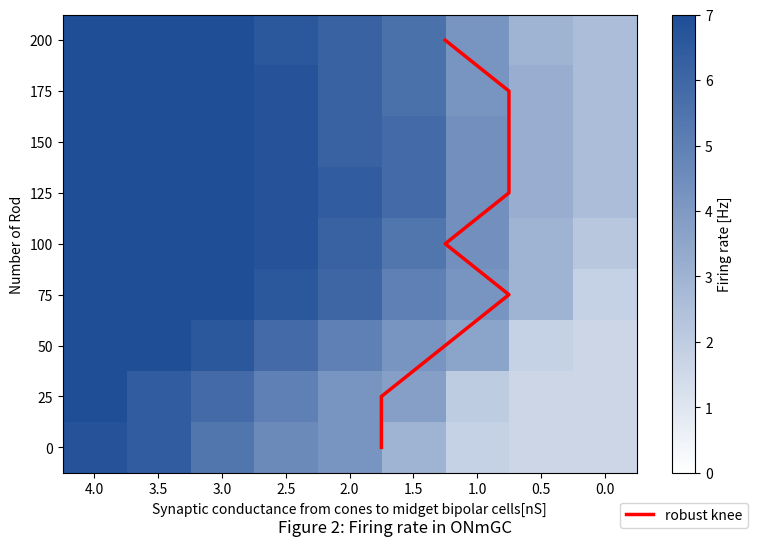

Reproduce this figure in Python.
# OFF mGC: ロバストな“勾配基準”の閾値境界検出
# 手順: 移動平均 → 単調(減少)回帰 → 最大勾配位置をRodごとに抽出
# 表示: 白→青の2色ヒートマップ（0〜17固定）＋ 閾値境界線のオーバーレイ

import numpy as np
import pandas as pd
import matplotlib.pyplot as plt
from matplotlib.colors import LinearSegmentedColormap, Normalize

# ========= 設定 =========
MOVING_AVG_WIN = 3      # 移動平均の窓幅（奇数）。3か5が無難
FIGSIZE = (8.0, 5.8)
DPI = 300

# ========= データ（発火率[Hz]）=========
DATA_HZ = {
    4.0: {200:7.60, 175:7.40, 150:7.40, 125:7.40, 100:7.40,  75:7.40,  50:7.40,  25:7.00,  0:6.80},
    3.5: {200:7.40, 175:7.40, 150:7.40, 125:7.40, 100:7.40,  75:7.40,  50:7.20,  25:6.40,  0:6.40},
    3.0: {200:7.20, 175:7.40, 150:7.00, 125:7.00, 100:7.00,  75:7.00,  50:6.60,  25:5.80,  0:5.40},
    2.5: {200:6.60, 175:6.80, 150:6.80, 125:6.80, 100:6.80,  75:6.60,  50:5.80,  25:5.00,  0:4.60},
    2.0: {200:6.20, 175:6.20, 150:6.20, 125:6.40, 100:6.20,  75:6.00,  50:5.00,  25:4.20,  0:4.20},
    1.5: {200:5.60, 175:5.60, 150:5.80, 125:5.80, 100:5.40,  75:5.00,  50:4.20,  25:3.80,  0:3.00},
    1.0: {200:4.20, 175:4.20, 150:4.40, 125:4.40, 100:4.40,  75:4.20,  50:3.60,  25:2.00,  0:1.80},
    0.5: {200:3.00, 175:3.20, 150:3.20, 125:3.20, 100:3.00,  75:3.00,  50:1.80,  25:1.60,  0:1.60},
    0.0: {200:2.60, 175:2.60, 150:2.60, 125:2.60, 100:2.20,  75:1.80,  50:1.60,  25:1.60,  0:1.60},
}


# ---- 軸（gは降順、Rodは昇順）----
g_vals = sorted(DATA_HZ.keys(), reverse=True)        # [4.0, 3.5, ..., 0.0]
rod_vals = sorted({r for d in DATA_HZ.values() for r in d.keys()})  # [0,25,...,200]

# ---- 行列Z（行=Rod, 列=g）----
Z = np.array([[DATA_HZ[g][r] for g in g_vals] for r in rod_vals], dtype=float)

# ========= 補助関数 =========
def moving_average(y, win=3):
    """端をコピーしてパディングし、窓幅winの単純移動平均を返す"""
    if win <= 1:
        return np.asarray(y, dtype=float)
    pad = win // 2
    y = np.asarray(y, dtype=float)
    ypad = np.pad(y, (pad, pad), mode='edge')
    kernel = np.ones(win) / win
    return np.convolve(ypad, kernel, mode='valid')

def pava_increasing(y, w=None):
    """単調増加の等方回帰（PAVA）。戻り値は元の長さの配列。"""
    y = list(map(float, y))
    n = len(y)
    if w is None:
        w = [1.0] * n
    else:
        w = list(map(float, w))
    blocks = [{'sum_w': w[i], 'sum_y': w[i]*y[i], 'len': 1} for i in range(n)]
    i = 0
    while i < len(blocks) - 1:
        avg_i   = blocks[i]['sum_y'] / blocks[i]['sum_w']
        avg_nxt = blocks[i+1]['sum_y'] / blocks[i+1]['sum_w']
        if avg_i > avg_nxt:
            # マージ
            blocks[i]['sum_w'] += blocks[i+1]['sum_w']
            blocks[i]['sum_y'] += blocks[i+1]['sum_y']
            blocks[i]['len']   += blocks[i+1]['len']
            del blocks[i+1]
            if i > 0:
                i -= 1
        else:
            i += 1
    z = []
    for b in blocks:
        avg = b['sum_y'] / b['sum_w']
        z.extend([avg] * b['len'])
    return np.array(z, dtype=float)

def pava_decreasing(y, w=None):
    """単調減少の等方回帰：符号反転で増加版に流用"""
    y = np.asarray(y, dtype=float)
    return -pava_increasing(-y, w=w)

def knee_by_max_gradient(y, g):
    """最大勾配（絶対値）が出る区間の中央を“膝”として返す"""
    y = np.asarray(y, dtype=float)
    g = np.asarray(g, dtype=float)
    dy = np.diff(y)
    dg = np.diff(g)
    slope = np.abs(dy / dg)  # dg<0だが絶対値でOK
    j = int(np.argmax(slope))  # 区間 [j, j+1]
    g_star = 0.5 * (g[j] + g[j+1])
    return g_star, j + 0.5  # 列インデックス（imshow座標）も返す

# ========= Rodごとに“ロバスト膝”を抽出 =========
g_stars = []      # 閾値のg*
x_line  = []      # imshow上のx位置（列インデックス小数）
for i in range(Z.shape[0]):
    row = Z[i, :]
    row_ma  = moving_average(row, win=MOVING_AVG_WIN)  # 移動平均
    row_iso = pava_decreasing(row_ma)                  # 単調減少に補正
    g_star, x_idx = knee_by_max_gradient(row_iso, np.array(g_vals))
    g_stars.append(g_star)
    x_line.append(x_idx)

# ========= 図：ヒートマップ + 閾値境界線 =========
cmap = LinearSegmentedColormap.from_list("white_to_blue", ["#FFFFFF", "#1f4e97"])
norm = Normalize(vmin=0, vmax=7)

fig, ax = plt.subplots(figsize=FIGSIZE)  # ★ fig, ax を定義

im = ax.imshow(Z, origin="lower", aspect="auto", cmap=cmap, norm=norm)

# 軸ラベル
ax.set_xticks(np.arange(len(g_vals)))
ax.set_xticklabels(g_vals)
ax.set_yticks(np.arange(len(rod_vals)))
ax.set_yticklabels(rod_vals)
ax.set_xlabel("Synaptic conductance from cones to midget bipolar cells[nS]")
ax.set_ylabel("Number of Rod")

# カラーバーを作成
cbar = fig.colorbar(im, ax=ax, label="Firing rate [Hz]")
cbar.set_ticks(np.arange(0, 8, 1))

# 閾値線
y_idx = np.arange(len(rod_vals))
ax.plot(x_line, y_idx, linewidth=2.5, label="robust knee", color="red")

# --- カラーバーの下に凡例を追加 ---
cbar.ax.legend(
    [plt.Line2D([0], [0], color="red", linewidth=2.5)],
    ["robust knee"],
    loc="upper center",
    bbox_to_anchor=(0.5, -0.05),
    frameon=True
)

# タイトルを下側中央に
fig.suptitle("Figure 2: Firing rate in ONmGC", y=0.04)

plt.tight_layout()
plt.show()

fig.savefig("ONmGC.pdf")
